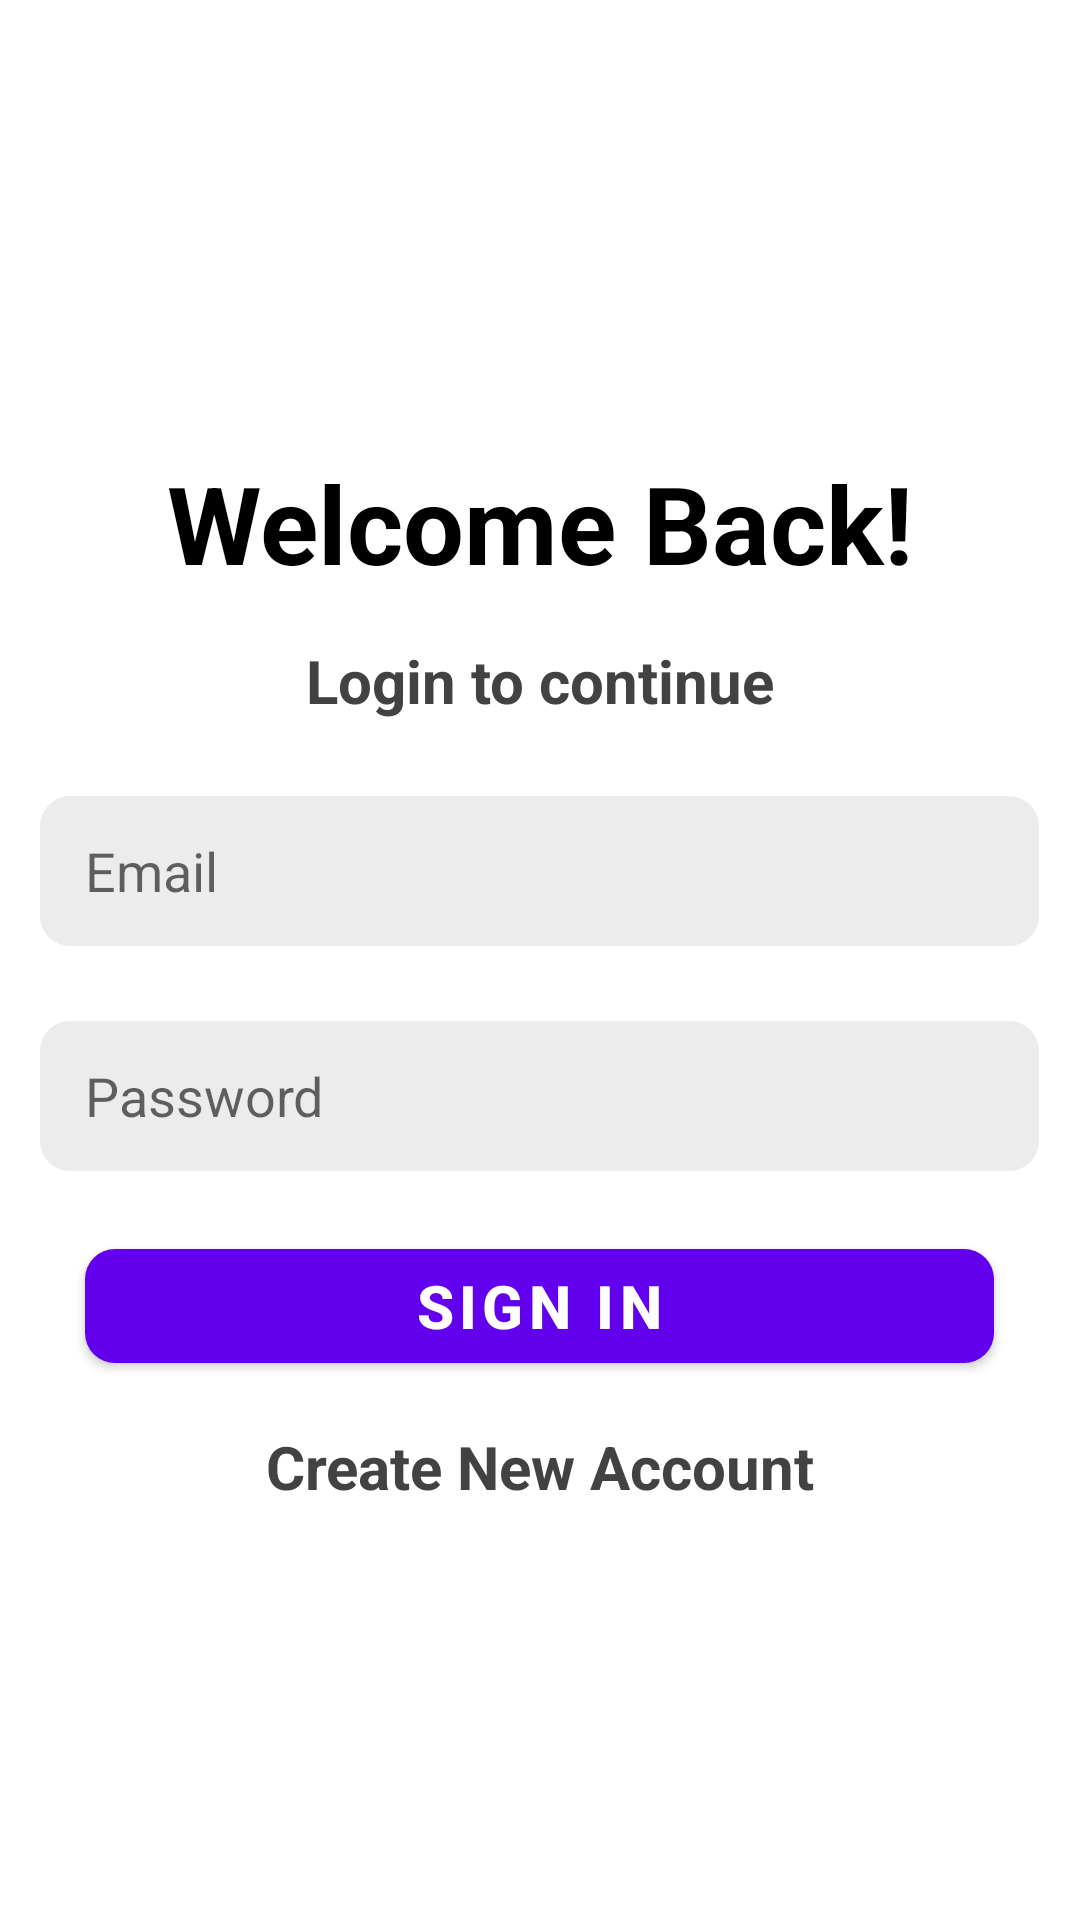

This screen was rendered from an Android layout file. Write that file and the resources it references.
<!-- AndroidManifest.xml: application theme Theme.MyApplication -->
<!-- res/layout/activity_signin.xml -->
<?xml version="1.0" encoding="utf-8"?>
<ScrollView xmlns:android="http://schemas.android.com/apk/res/android"
    xmlns:app="http://schemas.android.com/apk/res-auto"
    xmlns:tools="http://schemas.android.com/tools"
    android:id="@+id/main"
    android:layout_width="match_parent"
    android:layout_height="match_parent"
    android:clipToPadding="false"
    android:overScrollMode="never"
    android:scrollbars="none"
    tools:context=".Signin"
    >

    <LinearLayout
        android:layout_width="match_parent"
        android:layout_height="wrap_content"
        android:gravity="center_horizontal"
        android:orientation="vertical"
        >

        <TextView
            android:layout_width="match_parent"
            android:layout_height="match_parent"
            android:gravity="center"
            android:layout_marginTop="150dp"

            android:text="Welcome Back!"
            android:textColor="@color/black"
            android:textSize="36sp"
            android:textStyle="bold"
            />
        <TextView
            android:layout_width="match_parent"
            android:layout_height="match_parent"
            android:gravity="center"
            android:layout_marginTop="15dp"

            android:text="Login to continue"
            android:textColor="@color/cardview_dark_background"
            android:textSize="20sp"
            android:textStyle="bold"
            />

        <EditText
            android:id="@+id/inputEmail"
            android:layout_width="333dp"
            android:layout_height="50dp"
            android:layout_marginTop="25dp"
            android:background="@drawable/background_input"
            android:hint="@string/email"
            android:imeOptions="actionNext"
            android:importantForAutofill="no"
            android:inputType="textEmailAddress"
            android:paddingStart="15dp"
            android:paddingEnd="15dp"
            android:textColor="@color/black"
            />
        <EditText
            android:id="@+id/inputPassword"
            android:layout_width="333dp"
            android:layout_height="50dp"
            android:layout_marginTop="25dp"
            android:background="@drawable/background_input"
            android:hint="@string/password"
            android:imeOptions="actionDone"
            android:importantForAutofill="no"
            android:inputType="textPassword"
            android:paddingStart="15dp"
            android:paddingEnd="15dp"
            android:textColor="@color/black"
            />


        <FrameLayout
            android:layout_width="match_parent"
            android:layout_height="wrap_content"
            android:layout_marginTop="20dp"
            android:animateLayoutChanges="true">

            <com.google.android.material.button.MaterialButton
                android:id="@+id/buttonSignIn"
                android:layout_width="303dp"
                android:layout_height="50dp"

                android:layout_gravity="center"
                android:text="@string/sign_in"
                android:textColor="@color/white"
                android:textSize="20dp"
                android:textStyle="bold"
                app:cornerRadius="10dp" />

            <ProgressBar
                android:layout_width="25dp"
                android:layout_height="25dp"
                android:id="@+id/progressBar"
                android:layout_gravity="center"
                android:visibility="invisible"
                />



        </FrameLayout>

        <TextView
            android:layout_width="match_parent"
            android:layout_height="match_parent"
            android:gravity="center"
            android:layout_marginTop="15dp"
            android:id="@+id/textCreateNewAccount"
            android:text="@string/create_new_account"
            android:textColor="@color/cardview_dark_background"
            android:textSize="20sp"
            android:textStyle="bold"
            />





    </LinearLayout>
</ScrollView>
<!-- resources referenced by this layout -->
<resources>
  <color name="black">#FF000000</color>
  <color name="white">#FFFFFFFF</color>
  <!-- drawable background_input (drawable) -->
  <?xml version="1.0" encoding="utf-8"?>
  <shape xmlns:android="http://schemas.android.com/apk/res/android"
      android:shape="rectangle">
      <solid android:color="@color/input_background"/>
      <corners android:radius="10dp"
          />
  
  </shape>
  <string name="create_new_account">Create New Account</string>
  <string name="email">Email</string>
  <string name="password">Password</string>
  <string name="sign_in">Sign In</string>
  <style name="Theme.MyApplication" parent="Theme.MaterialComponents.DayNight.DarkActionBar">
          
          <item name="colorPrimary">@color/purple_500</item>
          <item name="colorPrimaryVariant">@color/purple_700</item>
          <item name="colorOnPrimary">@color/white</item>
          
          <item name="colorSecondary">@color/teal_200</item>
          <item name="colorSecondaryVariant">@color/teal_700</item>
          <item name="colorOnSecondary">@color/black</item>
          
          <item name="android:statusBarColor">?attr/colorPrimaryVariant</item>
          
      </style>
  <color name="input_background">#ECECEC</color>
  <color name="purple_500">#FF6200EE</color>
  <color name="purple_700">#FF3700B3</color>
  <color name="teal_200">#FF03DAC5</color>
  <color name="teal_700">#FF018786</color>
</resources>
